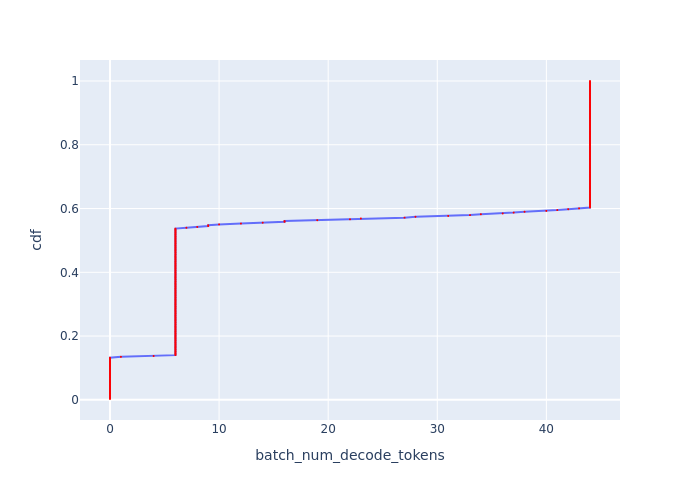

Values plotted in this chart, from the file beside it:
Batch Id, batch_num_decode_tokens, cdf
0, 0, 0.002646
1, 0, 0.005291
2, 0, 0.007937
3, 0, 0.01058
4, 0, 0.01323
5, 0, 0.01587
6, 0, 0.01852
7, 0, 0.02116
8, 0, 0.02381
10, 0, 0.02646
11, 0, 0.0291
12, 0, 0.03175
13, 0, 0.03439
14, 0, 0.03704
15, 0, 0.03968
16, 0, 0.04233
18, 0, 0.04497
19, 0, 0.04762
20, 0, 0.05026
21, 0, 0.05291
22, 0, 0.05556
23, 0, 0.0582
25, 0, 0.06085
26, 0, 0.06349
27, 0, 0.06614
28, 0, 0.06878
29, 0, 0.07143
31, 0, 0.07407
32, 0, 0.07672
33, 0, 0.07937
34, 0, 0.08201
36, 0, 0.08466
37, 0, 0.0873
38, 0, 0.08995
40, 0, 0.09259
41, 0, 0.09524
43, 0, 0.09788
44, 0, 0.1005
46, 0, 0.1032
47, 0, 0.1058
49, 0, 0.1085
51, 0, 0.1111
53, 0, 0.1138
55, 0, 0.1164
207, 0, 0.119
208, 0, 0.1217
210, 0, 0.1243
211, 0, 0.127
212, 0, 0.1296
214, 0, 0.1323
377, 1, 0.1349
376, 4, 0.1376
225, 6, 0.1402
226, 6, 0.1429
227, 6, 0.1455
228, 6, 0.1481
229, 6, 0.1508
230, 6, 0.1534
231, 6, 0.1561
232, 6, 0.1587
... 318 more rows
